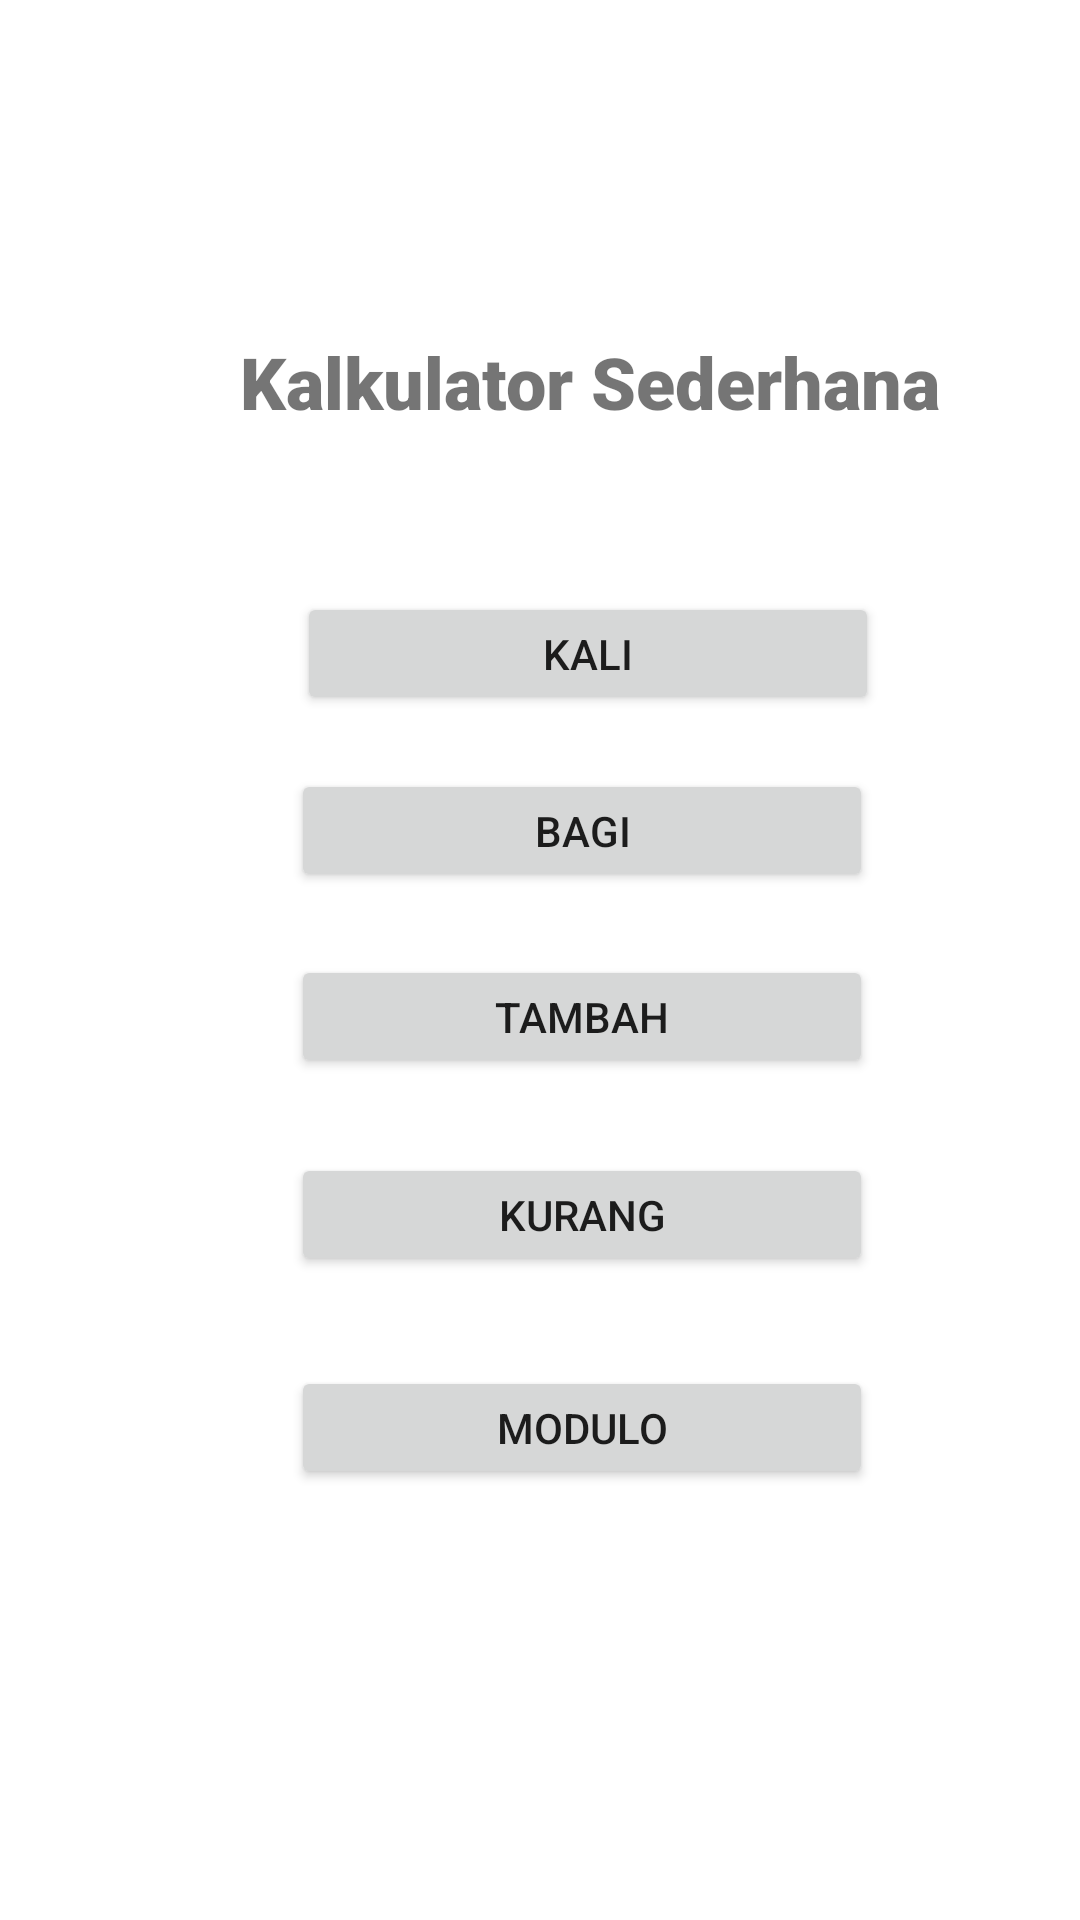

Write the Android layout XML for this screen, with the resource values it uses.
<!-- AndroidManifest.xml: application theme Theme.CobaApk -->
<!-- res/layout/control_home.xml -->
<?xml version="1.0" encoding="utf-8"?>
<androidx.constraintlayout.widget.ConstraintLayout xmlns:android="http://schemas.android.com/apk/res/android"
    xmlns:app="http://schemas.android.com/apk/res-auto"
    xmlns:tools="http://schemas.android.com/tools"
    android:layout_width="match_parent"
    android:layout_height="match_parent">

    <Button
        android:id="@+id/btnKali"
        android:layout_width="194dp"
        android:layout_height="41dp"
        android:layout_marginStart="99dp"
        android:layout_marginTop="54dp"
        android:text="Kali"
        app:layout_constraintStart_toStartOf="parent"
        app:layout_constraintTop_toBottomOf="@+id/textView" />

    <Button
        android:id="@+id/btnTambah"
        android:layout_width="194dp"
        android:layout_height="41dp"
        android:layout_marginStart="97dp"
        android:layout_marginTop="21dp"
        android:text="Tambah"
        app:layout_constraintStart_toStartOf="parent"
        app:layout_constraintTop_toBottomOf="@+id/btnBagi" />

    <Button
        android:id="@+id/btnModulo"
        android:layout_width="194dp"
        android:layout_height="41dp"
        android:layout_marginStart="97dp"
        android:layout_marginTop="30dp"
        android:text="Modulo"
        app:layout_constraintStart_toStartOf="parent"
        app:layout_constraintTop_toBottomOf="@+id/btnKurang" />

    <Button
        android:id="@+id/btnKurang"
        android:layout_width="194dp"
        android:layout_height="41dp"
        android:layout_marginStart="97dp"
        android:layout_marginTop="25dp"
        android:text="Kurang"
        app:layout_constraintStart_toStartOf="parent"
        app:layout_constraintTop_toBottomOf="@+id/btnTambah" />

    <Button
        android:id="@+id/btnBagi"
        android:layout_width="194dp"
        android:layout_height="41dp"
        android:layout_marginStart="97dp"
        android:layout_marginTop="18dp"
        android:text="Bagi"
        app:layout_constraintStart_toStartOf="parent"
        app:layout_constraintTop_toBottomOf="@+id/btnKali" />

    <TextView
        android:id="@+id/textView"
        android:layout_width="wrap_content"
        android:layout_height="wrap_content"
        android:layout_marginStart="80dp"
        android:layout_marginTop="111dp"
        android:fontFamily="sans-serif-black"
        android:text="Kalkulator Sederhana"
        android:textSize="24sp"
        app:layout_constraintStart_toStartOf="parent"
        app:layout_constraintTop_toTopOf="parent" />
</androidx.constraintlayout.widget.ConstraintLayout>
<!-- resources referenced by this layout -->
<resources>
  <style name="Theme.CobaApk" parent="Theme.MaterialComponents.DayNight.DarkActionBar">
          
          <item name="colorPrimary">@color/purple_500</item>
          <item name="colorPrimaryVariant">@color/purple_700</item>
          <item name="colorOnPrimary">@color/white</item>
          
          <item name="colorSecondary">@color/teal_200</item>
          <item name="colorSecondaryVariant">@color/teal_700</item>
          <item name="colorOnSecondary">@color/black</item>
          
          <item name="android:statusBarColor">?attr/colorPrimaryVariant</item>
          
      </style>
  <!-- not gathered from this repository: default colours our renderer supplied (Android Studio template values) -->
  <color name="purple_500">#FF6200EE</color>
  <color name="purple_700">#FF3700B3</color>
  <color name="teal_200">#FF03DAC5</color>
  <color name="teal_700">#FF018786</color>
  <color name="black">#FF000000</color>
  <color name="white">#FFFFFFFF</color>
</resources>
